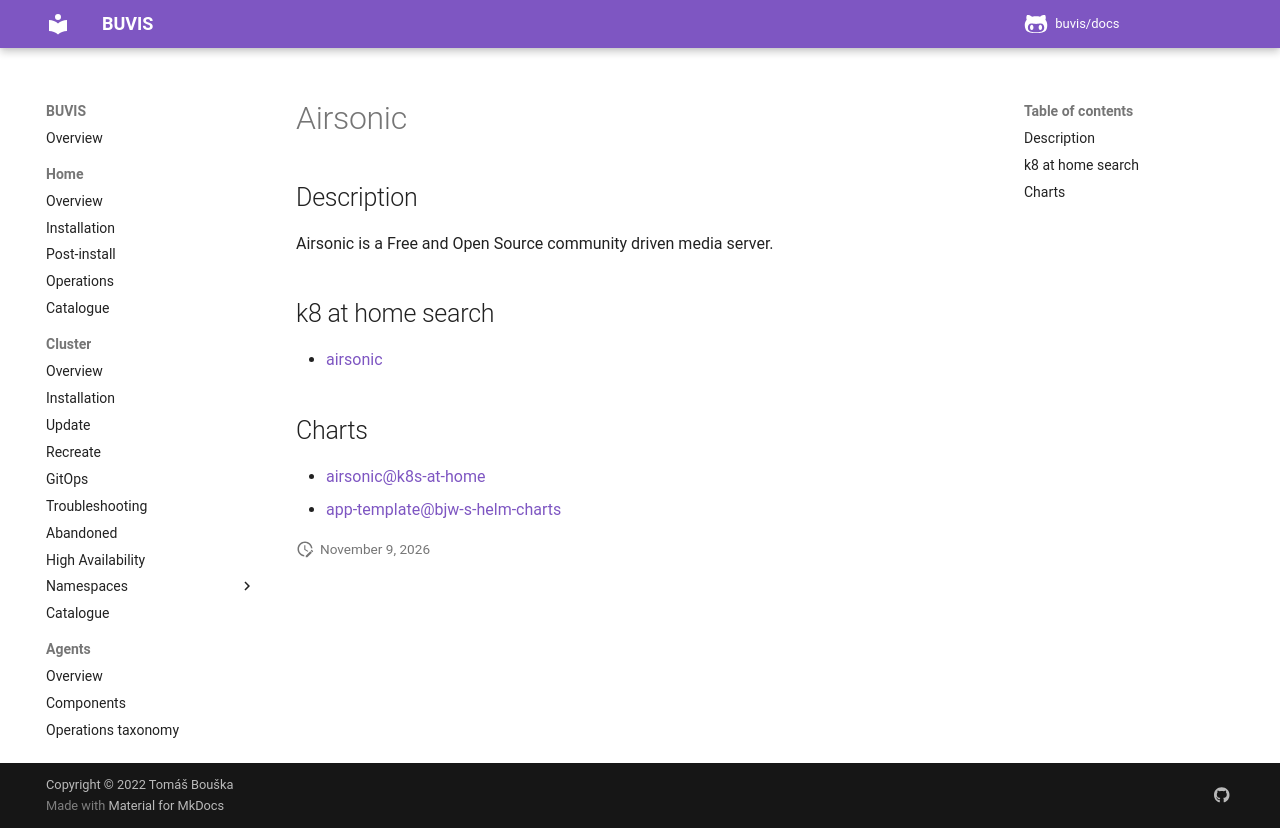

repository: buvis/docs · page: cluster/catalogue/airsonic/index.html · generator: mkdocs

# Airsonic

## Description

Airsonic is a Free and Open Source community driven media server.

## k8 at home search

- [airsonic](https://nanne.dev/k8s-at-home-search/#/airsonic)

## Charts

- [airsonic@k8s-at-home](https://k8s-at-home.com/charts/)
- [app-template@bjw-s-helm-charts](http://bjw-s.github.io/helm-charts/)
